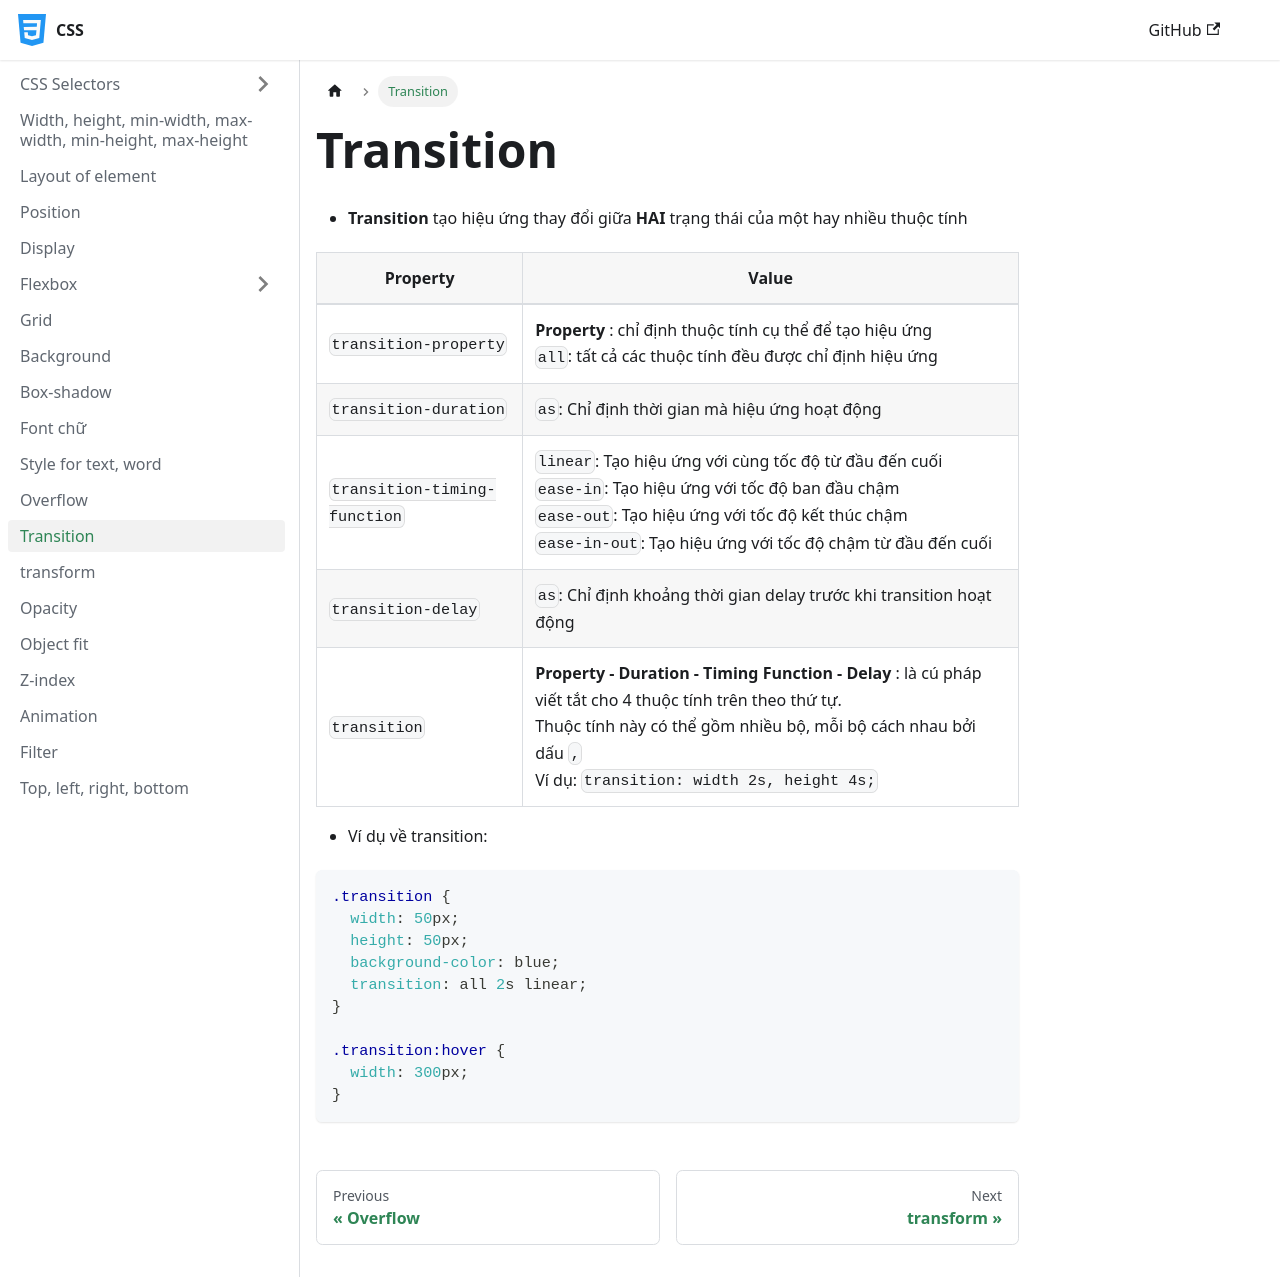

repository: nmc-docs/css · page: transition/index.html · generator: docusaurus

---
sidebar_position: 13
---

# Transition

- **Transition** tạo hiệu ứng thay đổi giữa **HAI** trạng thái của một hay nhiều thuộc tính

| Property                     | Value                                                                                                                                                                                                                               |
| ---------------------------- | ----------------------------------------------------------------------------------------------------------------------------------------------------------------------------------------------------------------------------------- |
| `transition-property`        | **Property** : chỉ định thuộc tính cụ thể để tạo hiệu ứng<br />`all`: tất cả các thuộc tính đều được chỉ định hiệu ứng                                                                                                              |
| `transition-duration`        | `as`: Chỉ định thời gian mà hiệu ứng hoạt động                                                                                                                                                                                      |
| `transition-timing-function` | `linear`: Tạo hiệu ứng với cùng tốc độ từ đầu đến cuối<br />`ease-in`: Tạo hiệu ứng với tốc độ ban đầu chậm<br />`ease-out`: Tạo hiệu ứng với tốc độ kết thúc chậm<br />`ease-in-out`: Tạo hiệu ứng với tốc độ chậm từ đầu đến cuối |
| `transition-delay`           | `as`: Chỉ định khoảng thời gian delay trước khi transition hoạt động                                                                                                                                                                |
| `transition`                 | **Property - Duration - Timing Function - Delay** : là cú pháp viết tắt cho 4 thuộc tính trên theo thứ tự.<br />Thuộc tính này có thể gồm nhiều bộ, mỗi bộ cách nhau bởi dấu `,`<br />Ví dụ: `transition: width 2s, height 4s;`     |

- Ví dụ về transition:

```css
.transition {
  width: 50px;
  height: 50px;
  background-color: blue;
  transition: all 2s linear;
}

.transition:hover {
  width: 300px;
}
```
